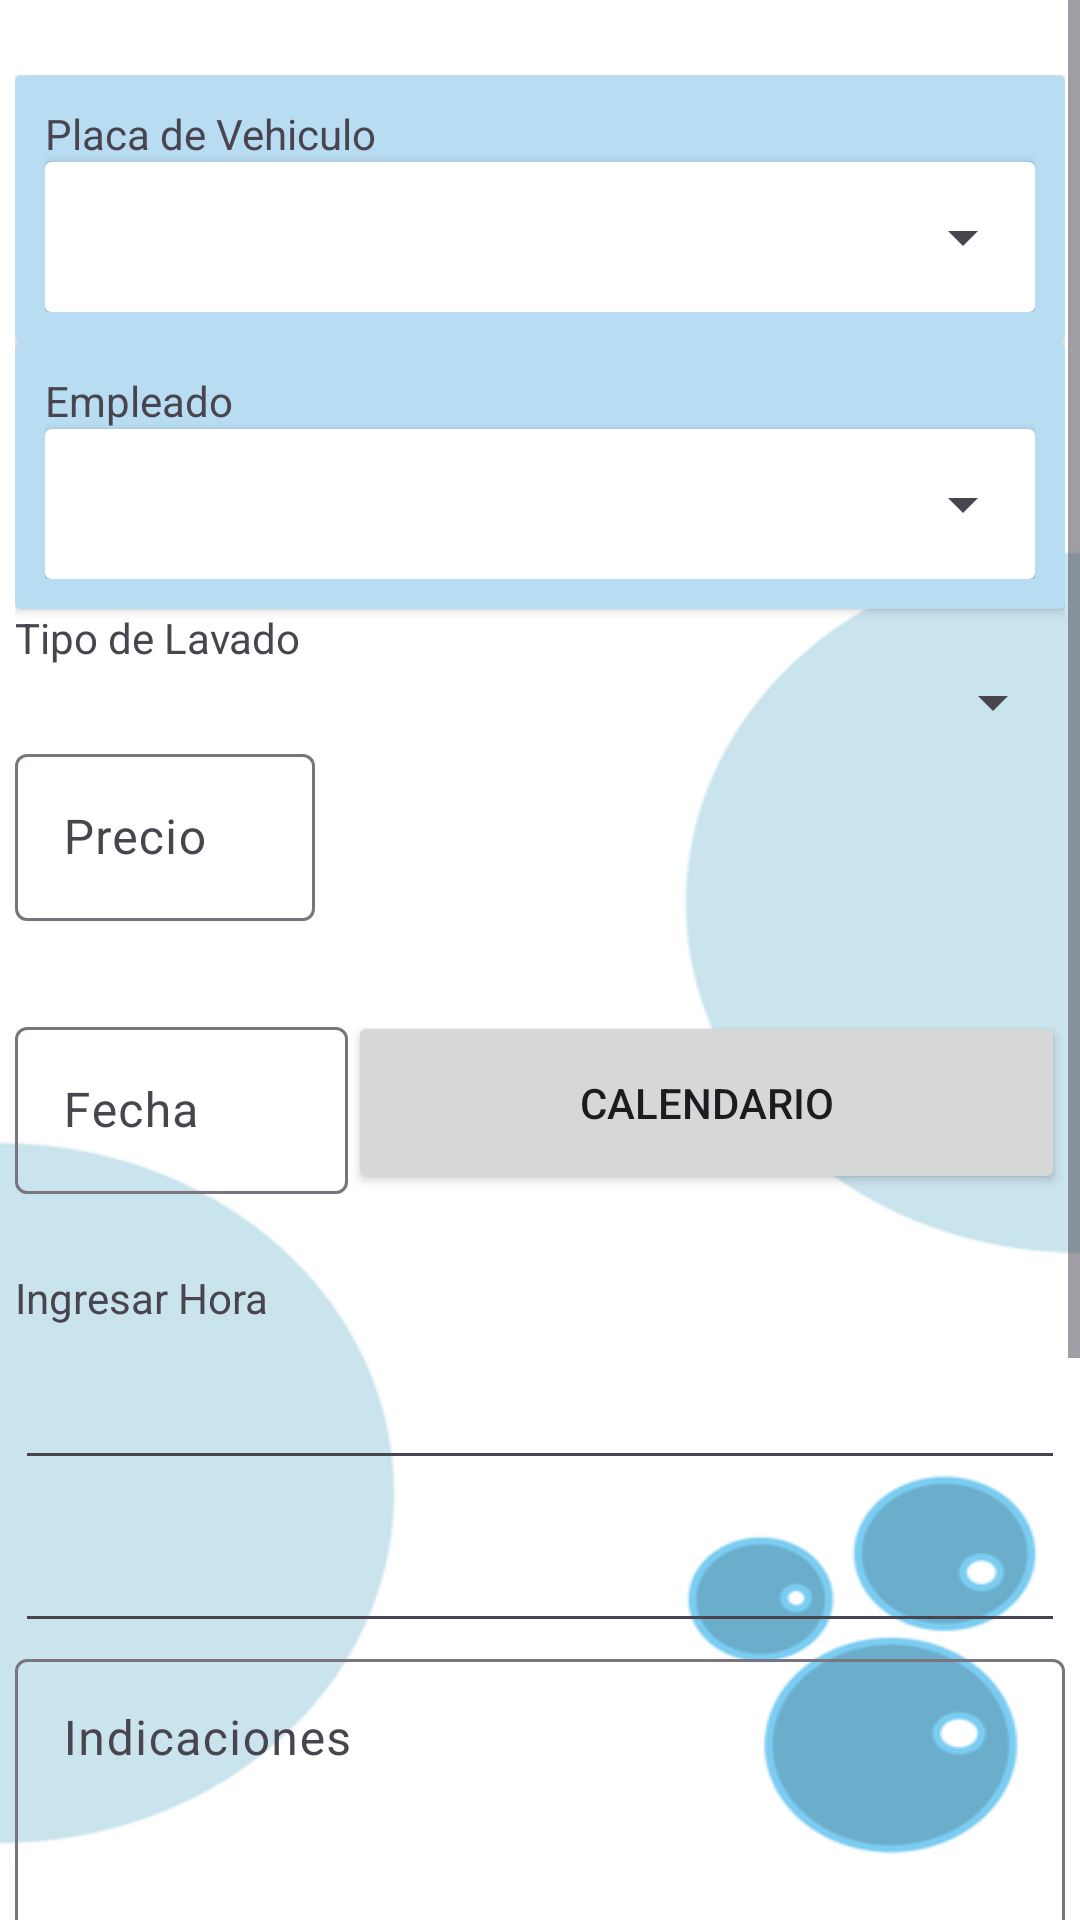

Android layout source for this screen:
<!-- AndroidManifest.xml: application theme Theme.CarWashApp -->
<!-- res/layout/servicio_activity_registrar.xml -->
<?xml version="1.0" encoding="utf-8"?>
<androidx.constraintlayout.widget.ConstraintLayout xmlns:android="http://schemas.android.com/apk/res/android"
    xmlns:app="http://schemas.android.com/apk/res-auto"
    xmlns:tools="http://schemas.android.com/tools"
    android:id="@+id/main"
    android:layout_width="match_parent"
    android:layout_height="match_parent"
    android:background="@drawable/background"
    tools:context=".activities.servicio.RegistrarServicio">

    <ScrollView
        android:layout_width="match_parent"
        android:layout_height="match_parent">

        <LinearLayout
            android:layout_width="match_parent"
            android:layout_height="wrap_content"
            android:gravity="center_horizontal"
            android:orientation="vertical"
            app:layout_constraintBottom_toBottomOf="parent"
            app:layout_constraintEnd_toEndOf="parent"
            app:layout_constraintHorizontal_bias="0.5"
            app:layout_constraintStart_toStartOf="parent"
            app:layout_constraintTop_toTopOf="parent"
            app:layout_constraintVertical_bias="0.5">

            <LinearLayout
                android:layout_width="350sp"
                android:layout_height="match_parent"
                android:orientation="vertical"
                android:paddingTop="25sp"
                android:paddingBottom="25sp">

                <androidx.cardview.widget.CardView
                    android:layout_width="match_parent"
                    android:layout_height="wrap_content"
                    app:cardBackgroundColor="@color/blue">

                    <LinearLayout
                        android:layout_width="match_parent"
                        android:layout_height="match_parent"
                        android:orientation="vertical"
                        android:paddingHorizontal="10sp"
                        android:paddingVertical="10sp">

                        <TextView
                            android:id="@+id/textView17"
                            android:layout_width="match_parent"
                            android:layout_height="wrap_content"
                            android:text="Placa de Vehiculo" />

                        <androidx.cardview.widget.CardView
                            android:layout_width="match_parent"
                            android:layout_height="match_parent">

                            <Spinner
                                android:id="@+id/sp_plvehiculo_serv"
                                android:layout_width="match_parent"
                                android:layout_height="50dp" />
                        </androidx.cardview.widget.CardView>

                    </LinearLayout>

                </androidx.cardview.widget.CardView>

                <androidx.cardview.widget.CardView
                    android:layout_width="match_parent"
                    android:layout_height="wrap_content"
                    app:cardBackgroundColor="@color/blue">

                    <LinearLayout
                        android:layout_width="match_parent"
                        android:layout_height="match_parent"
                        android:orientation="vertical"
                        android:paddingHorizontal="10sp"
                        android:paddingVertical="10sp">

                        <TextView
                            android:id="@+id/textView11"
                            android:layout_width="wrap_content"
                            android:layout_height="wrap_content"
                            android:text="Empleado" />

                        <androidx.cardview.widget.CardView
                            android:layout_width="match_parent"
                            android:layout_height="match_parent">

                            <Spinner
                                android:id="@+id/sp_empleado_serv"
                                android:layout_width="match_parent"
                                android:layout_height="50dp" />
                        </androidx.cardview.widget.CardView>
                    </LinearLayout>
                </androidx.cardview.widget.CardView>

                <LinearLayout
                    android:layout_width="match_parent"
                    android:layout_height="wrap_content"
                    android:orientation="vertical">

                    <TextView
                        android:id="@+id/textView"
                        android:layout_width="match_parent"
                        android:layout_height="wrap_content"
                        android:text="Tipo de Lavado" />

                    <Spinner
                        android:id="@+id/rg_sp_tipo_lavado"
                        android:layout_width="match_parent"
                        android:layout_height="wrap_content"
                        android:paddingTop="10dp"
                        android:paddingBottom="10dp" />

                    <com.google.android.material.textfield.TextInputLayout
                        android:layout_width="350sp"
                        android:layout_height="wrap_content">

                        <com.google.android.material.textfield.TextInputEditText
                            android:id="@+id/reg_txt_precioserv"
                            android:layout_width="100dp"
                            android:layout_height="wrap_content"
                            android:hint="Precio" />
                    </com.google.android.material.textfield.TextInputLayout>
                </LinearLayout>

                <LinearLayout
                    android:layout_width="match_parent"
                    android:layout_height="wrap_content"
                    android:orientation="vertical">

                    <LinearLayout
                        android:layout_width="match_parent"
                        android:layout_height="wrap_content"
                        android:orientation="horizontal"
                        android:paddingTop="30dp"
                        android:paddingBottom="15dp">

                        <com.google.android.material.textfield.TextInputLayout
                            android:layout_width="111dp"
                            android:layout_height="wrap_content">

                            <com.google.android.material.textfield.TextInputEditText
                                android:id="@+id/txt_fechacalensrv"
                                android:layout_width="111dp"
                                android:layout_height="wrap_content"
                                android:hint="Fecha" />
                        </com.google.android.material.textfield.TextInputLayout>

                        <Button
                            android:id="@+id/btn_calen"
                            android:layout_width="wrap_content"
                            android:layout_height="match_parent"
                            android:layout_weight="1"
                            android:hint="Calendario"
                            android:text="Calendario"
                            app:icon="@android:drawable/ic_menu_my_calendar"
                            app:iconGravity="textStart"
                            app:iconSize="40dp" />
                    </LinearLayout>

                    <TextView
                        android:id="@+id/textView3"
                        android:layout_width="match_parent"
                        android:layout_height="wrap_content"
                        android:paddingTop="10sp"
                        android:paddingBottom="10sp"
                        android:text="Ingresar Hora" />

                    <EditText
                        android:id="@+id/HoraIncioTime"
                        android:layout_width="match_parent"
                        android:layout_height="wrap_content"
                        android:ems="10"
                        android:inputType="time" />

                    <EditText
                        android:id="@+id/HoraFinalTime"
                        android:layout_width="match_parent"
                        android:layout_height="wrap_content"
                        android:ems="10"
                        android:inputType="time"
                        android:paddingTop="15dp"
                        android:paddingBottom="15dp" />

                </LinearLayout>

                <com.google.android.material.textfield.TextInputLayout
                    android:layout_width="match_parent"
                    android:layout_height="wrap_content">

                    <com.google.android.material.textfield.TextInputEditText
                        android:id="@+id/reg_text_indicaserv"
                        android:layout_width="match_parent"
                        android:layout_height="100sp"
                        android:gravity="top"
                        android:hint="Indicaciones" />

                </com.google.android.material.textfield.TextInputLayout>

                <TextView
                    android:id="@+id/textview_descripcion"
                    android:layout_width="match_parent"
                    android:layout_height="123dp"
                    android:layout_weight="1"
                    android:background="@android:drawable/editbox_background"
                    android:text="Descripcion" />

                <LinearLayout
                    android:layout_width="match_parent"
                    android:layout_height="wrap_content"
                    android:orientation="vertical"
                    android:paddingTop="8dp">

                    <Button
                        android:id="@+id/reg_btn_registrarserv"
                        android:layout_width="match_parent"
                        android:layout_height="wrap_content"
                        android:backgroundTint="@color/btnRegistrar"
                        android:onClick="guardarUsuario"
                        android:text="Registrar" />

                    <LinearLayout
                        android:layout_width="match_parent"
                        android:layout_height="match_parent"
                        android:orientation="horizontal">

                        <Button
                            android:id="@+id/reg_btn_borrarserv"
                            android:layout_width="wrap_content"
                            android:layout_height="wrap_content"
                            android:layout_marginEnd="5dp"
                            android:layout_weight="1"
                            android:backgroundTint="@color/btnBorrar"
                            android:onClick="limpiarFormulario"
                            android:paddingRight="30dp"
                            android:text="Borrar" />

                        <Button
                            android:id="@+id/reg_btn_cancelarserv"
                            android:layout_width="wrap_content"
                            android:layout_height="wrap_content"
                            android:layout_marginStart="5dp"
                            android:layout_weight="1"
                            android:backgroundTint="#9EA8B1"
                            android:onClick="cancelarRegistro"
                            android:paddingLeft="30dp"
                            android:text="Cancelar" />

                    </LinearLayout>

                </LinearLayout>

            </LinearLayout>
        </LinearLayout>
    </ScrollView>

</androidx.constraintlayout.widget.ConstraintLayout>
<!-- resources referenced by this layout -->
<resources>
  <color name="blue">#B8DCF2</color>
  <color name="btnBorrar">#29B6F6</color>
  <color name="btnRegistrar">#315FD4</color>
  <!-- drawable background: jpg bitmap (drawable, 265673 bytes) -->
  <style name="Theme.CarWashApp" parent="Base.Theme.CarWashApp" />
  <style name="Base.Theme.CarWashApp" parent="Theme.Material3.DayNight">
          
          
      </style>
</resources>
